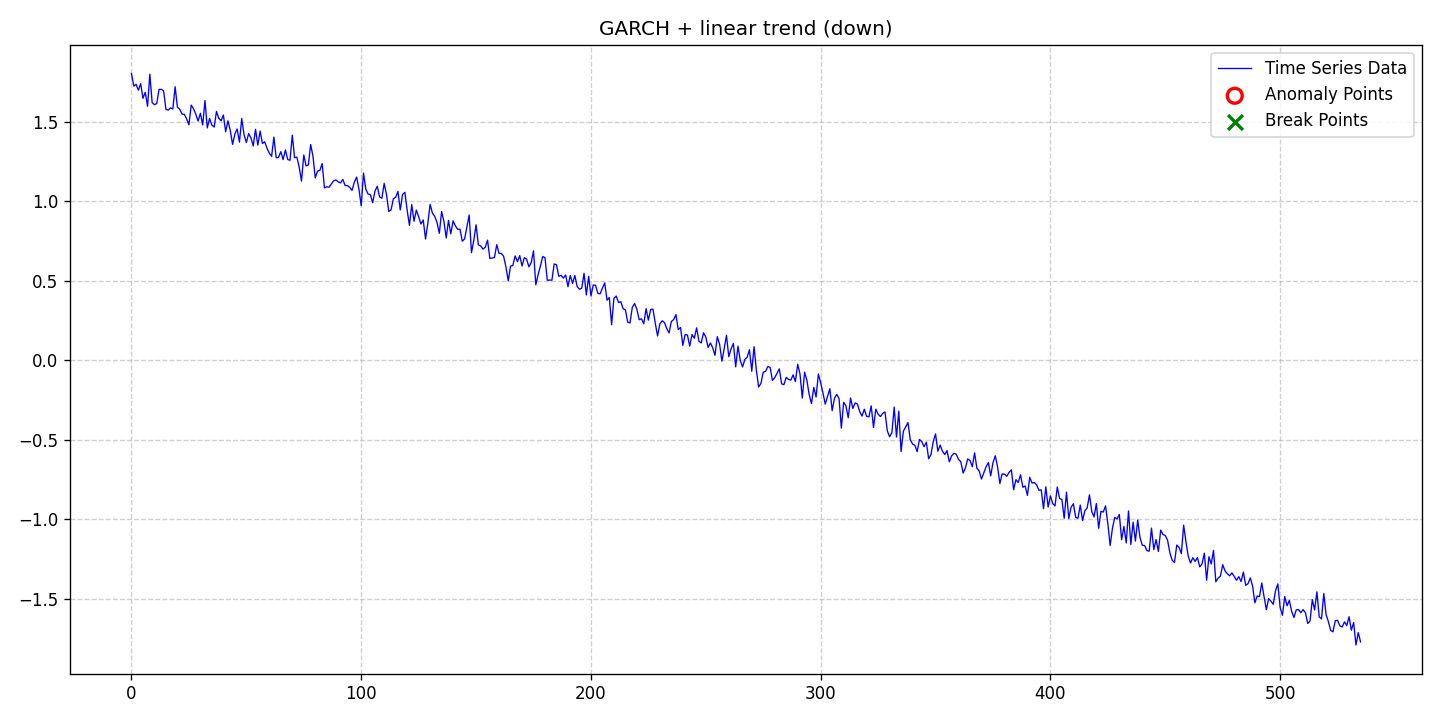

The table this chart was drawn from, first rows:
date, data, stationary, det_lin_up, det_lin_down, det_quad, det_cubic, det_exp, det_damped, stoc_trend, volatility, single_seas, multiple_seas, point_anom_single, point_anom_multi, collect_anom, context_anom, mean_shift, var_shift, trend_shift, point_anom_count, point_anom_location, point_anom_point, collect_anom_count
2020-01-01, 1.806, 0, 0, 1, 0, 0, 0, 0, 0, 1, 0, 0, 0, 0, 0, 0, 0, 0, 0, 0, none, , 0
2020-01-02, 1.726, 0, 0, 1, 0, 0, 0, 0, 0, 1, 0, 0, 0, 0, 0, 0, 0, 0, 0, 0, none, , 0
2020-01-03, 1.738, 0, 0, 1, 0, 0, 0, 0, 0, 1, 0, 0, 0, 0, 0, 0, 0, 0, 0, 0, none, , 0
2020-01-04, 1.7, 0, 0, 1, 0, 0, 0, 0, 0, 1, 0, 0, 0, 0, 0, 0, 0, 0, 0, 0, none, , 0
2020-01-05, 1.741, 0, 0, 1, 0, 0, 0, 0, 0, 1, 0, 0, 0, 0, 0, 0, 0, 0, 0, 0, none, , 0
2020-01-06, 1.649, 0, 0, 1, 0, 0, 0, 0, 0, 1, 0, 0, 0, 0, 0, 0, 0, 0, 0, 0, none, , 0
2020-01-07, 1.687, 0, 0, 1, 0, 0, 0, 0, 0, 1, 0, 0, 0, 0, 0, 0, 0, 0, 0, 0, none, , 0
2020-01-08, 1.599, 0, 0, 1, 0, 0, 0, 0, 0, 1, 0, 0, 0, 0, 0, 0, 0, 0, 0, 0, none, , 0
2020-01-09, 1.801, 0, 0, 1, 0, 0, 0, 0, 0, 1, 0, 0, 0, 0, 0, 0, 0, 0, 0, 0, none, , 0
2020-01-10, 1.622, 0, 0, 1, 0, 0, 0, 0, 0, 1, 0, 0, 0, 0, 0, 0, 0, 0, 0, 0, none, , 0
2020-01-11, 1.609, 0, 0, 1, 0, 0, 0, 0, 0, 1, 0, 0, 0, 0, 0, 0, 0, 0, 0, 0, none, , 0
2020-01-12, 1.616, 0, 0, 1, 0, 0, 0, 0, 0, 1, 0, 0, 0, 0, 0, 0, 0, 0, 0, 0, none, , 0
2020-01-13, 1.705, 0, 0, 1, 0, 0, 0, 0, 0, 1, 0, 0, 0, 0, 0, 0, 0, 0, 0, 0, none, , 0
2020-01-14, 1.706, 0, 0, 1, 0, 0, 0, 0, 0, 1, 0, 0, 0, 0, 0, 0, 0, 0, 0, 0, none, , 0
2020-01-15, 1.695, 0, 0, 1, 0, 0, 0, 0, 0, 1, 0, 0, 0, 0, 0, 0, 0, 0, 0, 0, none, , 0
2020-01-16, 1.579, 0, 0, 1, 0, 0, 0, 0, 0, 1, 0, 0, 0, 0, 0, 0, 0, 0, 0, 0, none, , 0
2020-01-17, 1.575, 0, 0, 1, 0, 0, 0, 0, 0, 1, 0, 0, 0, 0, 0, 0, 0, 0, 0, 0, none, , 0
2020-01-18, 1.589, 0, 0, 1, 0, 0, 0, 0, 0, 1, 0, 0, 0, 0, 0, 0, 0, 0, 0, 0, none, , 0
2020-01-19, 1.582, 0, 0, 1, 0, 0, 0, 0, 0, 1, 0, 0, 0, 0, 0, 0, 0, 0, 0, 0, none, , 0
2020-01-20, 1.722, 0, 0, 1, 0, 0, 0, 0, 0, 1, 0, 0, 0, 0, 0, 0, 0, 0, 0, 0, none, , 0
2020-01-21, 1.594, 0, 0, 1, 0, 0, 0, 0, 0, 1, 0, 0, 0, 0, 0, 0, 0, 0, 0, 0, none, , 0
2020-01-22, 1.581, 0, 0, 1, 0, 0, 0, 0, 0, 1, 0, 0, 0, 0, 0, 0, 0, 0, 0, 0, none, , 0
2020-01-23, 1.55, 0, 0, 1, 0, 0, 0, 0, 0, 1, 0, 0, 0, 0, 0, 0, 0, 0, 0, 0, none, , 0
2020-01-24, 1.548, 0, 0, 1, 0, 0, 0, 0, 0, 1, 0, 0, 0, 0, 0, 0, 0, 0, 0, 0, none, , 0
2020-01-25, 1.521, 0, 0, 1, 0, 0, 0, 0, 0, 1, 0, 0, 0, 0, 0, 0, 0, 0, 0, 0, none, , 0
2020-01-26, 1.482, 0, 0, 1, 0, 0, 0, 0, 0, 1, 0, 0, 0, 0, 0, 0, 0, 0, 0, 0, none, , 0
2020-01-27, 1.607, 0, 0, 1, 0, 0, 0, 0, 0, 1, 0, 0, 0, 0, 0, 0, 0, 0, 0, 0, none, , 0
2020-01-28, 1.584, 0, 0, 1, 0, 0, 0, 0, 0, 1, 0, 0, 0, 0, 0, 0, 0, 0, 0, 0, none, , 0
2020-01-29, 1.549, 0, 0, 1, 0, 0, 0, 0, 0, 1, 0, 0, 0, 0, 0, 0, 0, 0, 0, 0, none, , 0
2020-01-30, 1.506, 0, 0, 1, 0, 0, 0, 0, 0, 1, 0, 0, 0, 0, 0, 0, 0, 0, 0, 0, none, , 0
2020-01-31, 1.555, 0, 0, 1, 0, 0, 0, 0, 0, 1, 0, 0, 0, 0, 0, 0, 0, 0, 0, 0, none, , 0
2020-02-01, 1.482, 0, 0, 1, 0, 0, 0, 0, 0, 1, 0, 0, 0, 0, 0, 0, 0, 0, 0, 0, none, , 0
2020-02-02, 1.635, 0, 0, 1, 0, 0, 0, 0, 0, 1, 0, 0, 0, 0, 0, 0, 0, 0, 0, 0, none, , 0
2020-02-03, 1.463, 0, 0, 1, 0, 0, 0, 0, 0, 1, 0, 0, 0, 0, 0, 0, 0, 0, 0, 0, none, , 0
2020-02-04, 1.522, 0, 0, 1, 0, 0, 0, 0, 0, 1, 0, 0, 0, 0, 0, 0, 0, 0, 0, 0, none, , 0
2020-02-05, 1.48, 0, 0, 1, 0, 0, 0, 0, 0, 1, 0, 0, 0, 0, 0, 0, 0, 0, 0, 0, none, , 0
2020-02-06, 1.468, 0, 0, 1, 0, 0, 0, 0, 0, 1, 0, 0, 0, 0, 0, 0, 0, 0, 0, 0, none, , 0
2020-02-07, 1.567, 0, 0, 1, 0, 0, 0, 0, 0, 1, 0, 0, 0, 0, 0, 0, 0, 0, 0, 0, none, , 0
2020-02-08, 1.524, 0, 0, 1, 0, 0, 0, 0, 0, 1, 0, 0, 0, 0, 0, 0, 0, 0, 0, 0, none, , 0
2020-02-09, 1.507, 0, 0, 1, 0, 0, 0, 0, 0, 1, 0, 0, 0, 0, 0, 0, 0, 0, 0, 0, none, , 0
2020-02-10, 1.544, 0, 0, 1, 0, 0, 0, 0, 0, 1, 0, 0, 0, 0, 0, 0, 0, 0, 0, 0, none, , 0
2020-02-11, 1.439, 0, 0, 1, 0, 0, 0, 0, 0, 1, 0, 0, 0, 0, 0, 0, 0, 0, 0, 0, none, , 0
2020-02-12, 1.508, 0, 0, 1, 0, 0, 0, 0, 0, 1, 0, 0, 0, 0, 0, 0, 0, 0, 0, 0, none, , 0
2020-02-13, 1.448, 0, 0, 1, 0, 0, 0, 0, 0, 1, 0, 0, 0, 0, 0, 0, 0, 0, 0, 0, none, , 0
2020-02-14, 1.36, 0, 0, 1, 0, 0, 0, 0, 0, 1, 0, 0, 0, 0, 0, 0, 0, 0, 0, 0, none, , 0
2020-02-15, 1.424, 0, 0, 1, 0, 0, 0, 0, 0, 1, 0, 0, 0, 0, 0, 0, 0, 0, 0, 0, none, , 0
2020-02-16, 1.456, 0, 0, 1, 0, 0, 0, 0, 0, 1, 0, 0, 0, 0, 0, 0, 0, 0, 0, 0, none, , 0
2020-02-17, 1.374, 0, 0, 1, 0, 0, 0, 0, 0, 1, 0, 0, 0, 0, 0, 0, 0, 0, 0, 0, none, , 0
2020-02-18, 1.522, 0, 0, 1, 0, 0, 0, 0, 0, 1, 0, 0, 0, 0, 0, 0, 0, 0, 0, 0, none, , 0
2020-02-19, 1.42, 0, 0, 1, 0, 0, 0, 0, 0, 1, 0, 0, 0, 0, 0, 0, 0, 0, 0, 0, none, , 0
2020-02-20, 1.371, 0, 0, 1, 0, 0, 0, 0, 0, 1, 0, 0, 0, 0, 0, 0, 0, 0, 0, 0, none, , 0
2020-02-21, 1.427, 0, 0, 1, 0, 0, 0, 0, 0, 1, 0, 0, 0, 0, 0, 0, 0, 0, 0, 0, none, , 0
2020-02-22, 1.4, 0, 0, 1, 0, 0, 0, 0, 0, 1, 0, 0, 0, 0, 0, 0, 0, 0, 0, 0, none, , 0
2020-02-23, 1.349, 0, 0, 1, 0, 0, 0, 0, 0, 1, 0, 0, 0, 0, 0, 0, 0, 0, 0, 0, none, , 0
2020-02-24, 1.454, 0, 0, 1, 0, 0, 0, 0, 0, 1, 0, 0, 0, 0, 0, 0, 0, 0, 0, 0, none, , 0
2020-02-25, 1.354, 0, 0, 1, 0, 0, 0, 0, 0, 1, 0, 0, 0, 0, 0, 0, 0, 0, 0, 0, none, , 0
2020-02-26, 1.443, 0, 0, 1, 0, 0, 0, 0, 0, 1, 0, 0, 0, 0, 0, 0, 0, 0, 0, 0, none, , 0
2020-02-27, 1.365, 0, 0, 1, 0, 0, 0, 0, 0, 1, 0, 0, 0, 0, 0, 0, 0, 0, 0, 0, none, , 0
2020-02-28, 1.376, 0, 0, 1, 0, 0, 0, 0, 0, 1, 0, 0, 0, 0, 0, 0, 0, 0, 0, 0, none, , 0
2020-02-29, 1.335, 0, 0, 1, 0, 0, 0, 0, 0, 1, 0, 0, 0, 0, 0, 0, 0, 0, 0, 0, none, , 0
... 476 more rows
